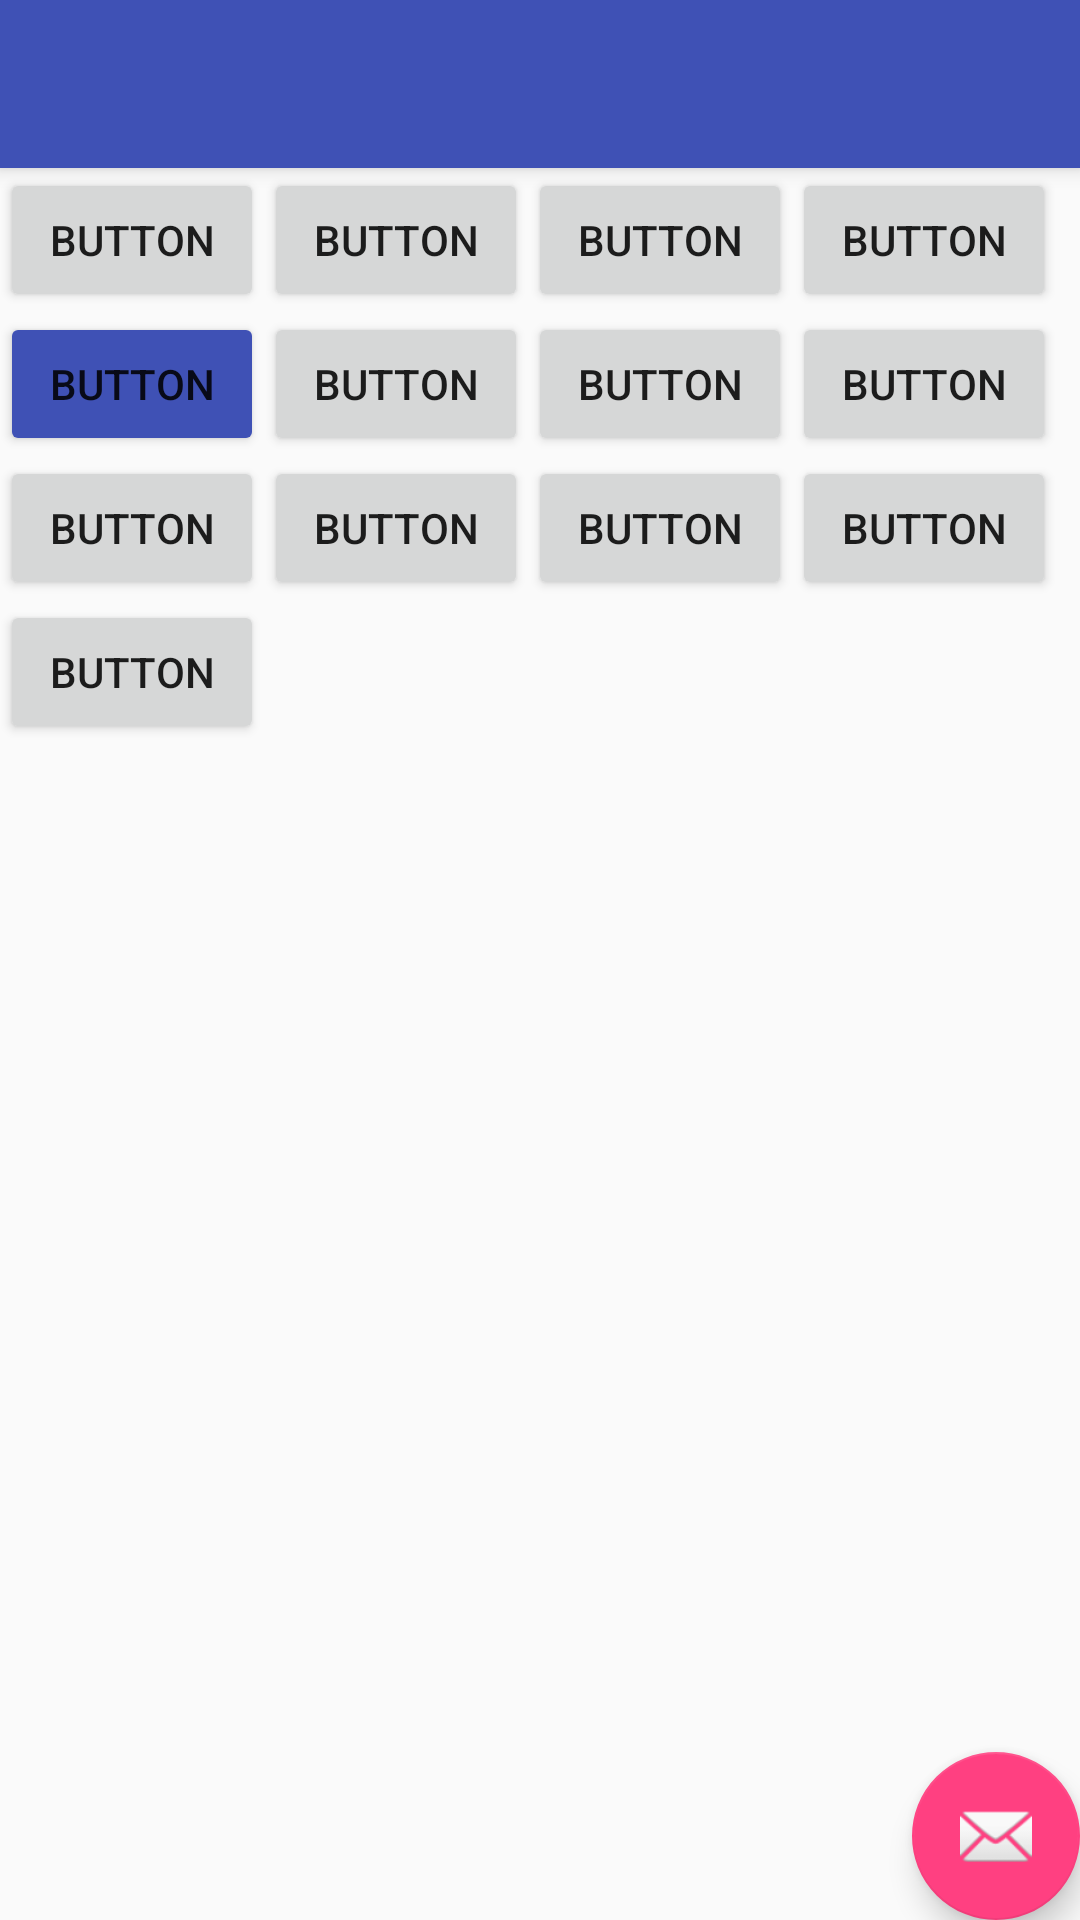

Here is an Android app screen rendered from its layout file. Give the layout XML and the strings, colors and styles it references.
<!-- AndroidManifest.xml: application theme AppTheme -->
<!-- res/layout/activity_type.xml -->
<?xml version="1.0" encoding="utf-8"?>
<android.support.design.widget.CoordinatorLayout xmlns:android="http://schemas.android.com/apk/res/android"
    xmlns:app="http://schemas.android.com/apk/res-auto"
    xmlns:tools="http://schemas.android.com/tools"
    android:layout_width="match_parent"
    android:layout_height="match_parent"
    tools:context="com.java.a21.TypeActivity">

    <android.support.design.widget.AppBarLayout
        android:layout_width="match_parent"
        android:layout_height="wrap_content"
        android:theme="@style/AppTheme.AppBarOverlay">

        <android.support.v7.widget.Toolbar
            android:id="@+id/toolbar"
            android:layout_width="match_parent"
            android:layout_height="?attr/actionBarSize"
            android:background="?attr/colorPrimary"
            app:popupTheme="@style/AppTheme.PopupOverlay" />

    </android.support.design.widget.AppBarLayout>

    <include layout="@layout/content_type" />

    <android.support.design.widget.FloatingActionButton
        android:id="@+id/fab"
        android:layout_width="wrap_content"
        android:layout_height="wrap_content"
        android:layout_gravity="bottom|end"
        android:layout_margin="@dimen/fab_margin"
        app:srcCompat="@android:drawable/ic_dialog_email" />

</android.support.design.widget.CoordinatorLayout>
<!-- res/layout/content_type.xml (included above) -->
<?xml version="1.0" encoding="utf-8"?>
<android.support.constraint.ConstraintLayout xmlns:android="http://schemas.android.com/apk/res/android"
    xmlns:app="http://schemas.android.com/apk/res-auto"
    xmlns:tools="http://schemas.android.com/tools"
    android:layout_width="match_parent"
    android:layout_height="match_parent"
    app:layout_behavior="@string/appbar_scrolling_view_behavior"
    tools:context="com.java.a21.TypeActivity"
    tools:showIn="@layout/activity_type">

    <TableLayout
        android:layout_width="368dp"
        android:layout_height="495dp"
        tools:layout_editor_absoluteX="8dp"
        tools:layout_editor_absoluteY="16dp">

        <TableRow
            android:layout_width="match_parent"
            android:layout_height="match_parent">

            <Button
                android:id="@+id/button0"
                android:layout_width="wrap_content"
                android:layout_height="wrap_content"
                android:text="Button" />

            <Button
                android:id="@+id/button1"
                android:layout_width="wrap_content"
                android:layout_height="wrap_content"
                android:text="Button" />

            <Button
                android:id="@+id/button2"
                android:layout_width="wrap_content"
                android:layout_height="wrap_content"
                android:text="Button" />

            <Button
                android:id="@+id/button3"
                android:layout_width="wrap_content"
                android:layout_height="wrap_content"
                android:text="Button" />
        </TableRow>

        <TableRow
            android:layout_width="match_parent"
            android:layout_height="match_parent">

            <Button
                android:id="@+id/button4"
                android:layout_width="wrap_content"
                android:layout_height="wrap_content"
                app:backgroundTint="@color/colorPrimary"
                android:text="Button" />

            <Button
                android:id="@+id/button5"
                android:layout_width="wrap_content"
                android:layout_height="wrap_content"
                android:text="Button" />

            <Button
                android:id="@+id/button6"
                android:layout_width="wrap_content"
                android:layout_height="wrap_content"
                android:text="Button" />

            <Button
                android:id="@+id/button7"
                android:layout_width="wrap_content"
                android:layout_height="wrap_content"
                android:text="Button" />
        </TableRow>

        <TableRow
            android:layout_width="match_parent"
            android:layout_height="match_parent">

            <Button
                android:id="@+id/button8"
                android:layout_width="wrap_content"
                android:layout_height="wrap_content"
                android:text="Button" />

            <Button
                android:id="@+id/button9"
                android:layout_width="wrap_content"
                android:layout_height="wrap_content"
                android:text="Button" />

            <Button
                android:id="@+id/button10"
                android:layout_width="wrap_content"
                android:layout_height="wrap_content"
                android:text="Button" />

            <Button
                android:id="@+id/button11"
                android:layout_width="wrap_content"
                android:layout_height="wrap_content"
                android:text="Button" />
        </TableRow>

        <TableRow
            android:layout_width="match_parent"
            android:layout_height="match_parent" >

            <Button
                android:id="@+id/button12"
                android:layout_width="wrap_content"
                android:layout_height="wrap_content"
                android:text="Button"
                tools:layout_editor_absoluteX="8dp"
                tools:layout_editor_absoluteY="155dp" />
        </TableRow>

    </TableLayout>
</android.support.constraint.ConstraintLayout>
<!-- resources referenced by this layout -->
<resources>
  <color name="colorPrimary">#3F51B5</color>
  <style name="AppTheme.AppBarOverlay" parent="ThemeOverlay.AppCompat.Dark.ActionBar" />
  <style name="AppTheme.PopupOverlay" parent="ThemeOverlay.AppCompat.Light" />
  <style name="AppTheme" parent="Theme.AppCompat.Light.DarkActionBar">
          
          <item name="colorPrimary">@color/colorPrimary</item>
          <item name="colorPrimaryDark">@color/colorPrimaryDark</item>
          <item name="colorAccent">@color/colorAccent</item>
      </style>
  <color name="colorPrimaryDark">#303F9F</color>
  <color name="colorAccent">#FF4081</color>
</resources>
